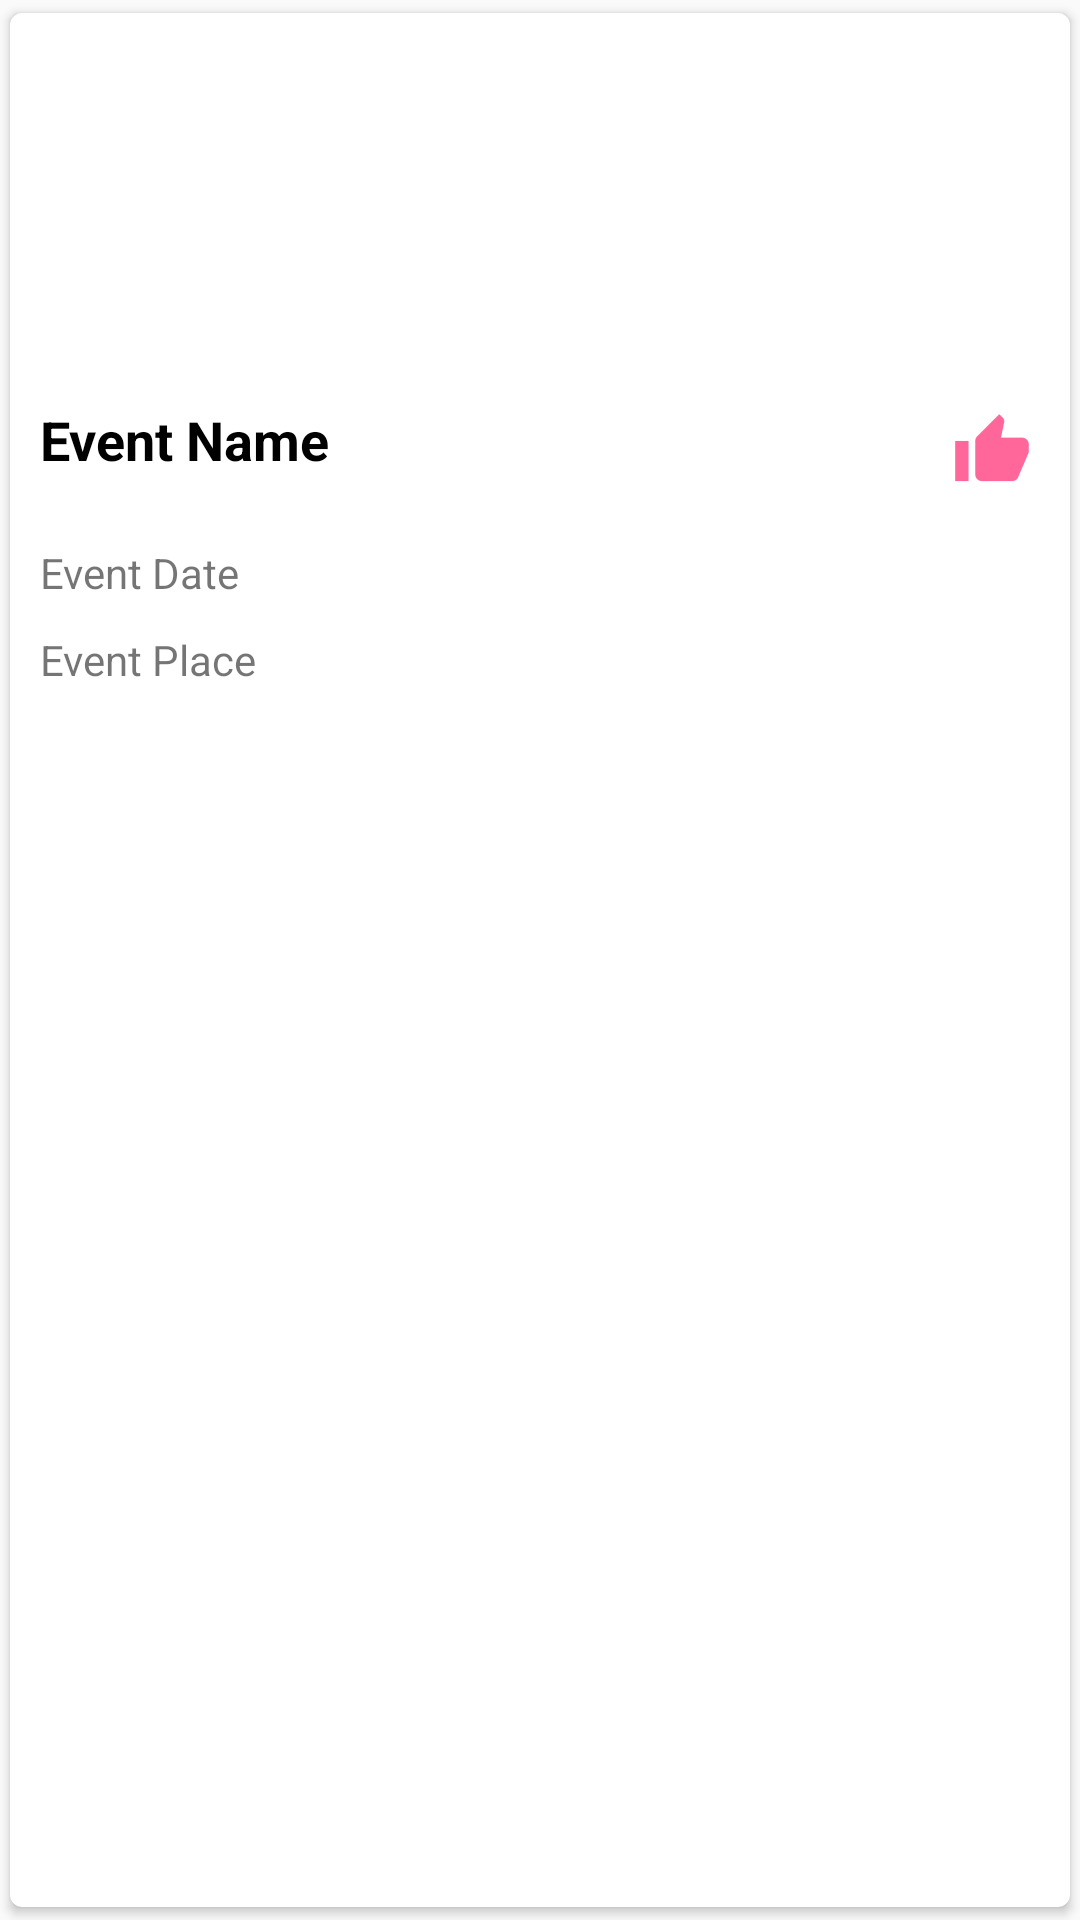

This screen was rendered from an Android layout file. Write that file and the resources it references.
<!-- AndroidManifest.xml: application theme AppTheme -->
<!-- res/layout/adapter_events.xml -->
<?xml version="1.0" encoding="utf-8"?>
<android.support.v7.widget.CardView xmlns:android="http://schemas.android.com/apk/res/android"
    xmlns:app="http://schemas.android.com/apk/res-auto"
    android:layout_width="match_parent"
    android:layout_height="wrap_content"
    android:layout_marginBottom="2dp"
    android:layout_marginTop="2dp"
    app:cardCornerRadius="4dp"
    app:cardUseCompatPadding="true">

    <LinearLayout
        android:id="@+id/llEvent"
        android:layout_width="match_parent"
        android:layout_height="wrap_content"
        android:orientation="vertical">

        <ImageView
            android:id="@+id/imageView"
            android:layout_width="match_parent"
            android:layout_height="120dp"
            android:scaleType="fitXY" />

        <LinearLayout
            android:layout_width="match_parent"
            android:layout_height="wrap_content"
            android:orientation="horizontal">

            <TextView
                android:id="@+id/tvName"
                style="@style/customTextView"
                android:layout_weight="1"
                android:text="Event Name"
                android:textSize="18sp" />

            <ImageView
                android:id="@+id/ivSubscribe"
                android:layout_margin="5dp"
                android:layout_width="wrap_content"
                android:layout_height="wrap_content"
                android:padding="5dp"
                android:src="@drawable/ic_subscribe" />
        </LinearLayout>


        <TextView
            android:id="@+id/tvDateTime"
            android:layout_width="match_parent"
            android:layout_height="wrap_content"
            android:layout_marginLeft="5dp"
            android:padding="5dp"
            android:text="Event Date" />

        <TextView
            android:id="@+id/tvPlace"
            android:layout_width="match_parent"
            android:layout_height="wrap_content"
            android:layout_marginLeft="5dp"
            android:padding="5dp"
            android:text="Event Place" />

    </LinearLayout>
</android.support.v7.widget.CardView>
<!-- resources referenced by this layout -->
<resources>
  <!-- drawable ic_subscribe: png bitmap (drawable-hdpi, 470 bytes) -->
  <style name="customTextView" parent="android:Widget.TextView">
          <item name="android:layout_width">match_parent</item>
          <item name="android:layout_height">wrap_content</item>
          <item name="android:padding">5dp</item>
          <item name="android:layout_margin">5dp</item>
          <item name="android:textColor">@color/colorBlack</item>
          <item name="android:textStyle">bold</item>
      </style>
  <style name="AppTheme" parent="Theme.AppCompat.Light.DarkActionBar">
          
          <item name="colorPrimary">@color/colorPrimary</item>
          <item name="colorPrimaryDark">@color/colorPrimaryDark</item>
          <item name="colorAccent">@color/colorAccent</item>
      </style>
  <color name="colorBlack">#000000</color>
  <color name="colorPrimary">#3F51B5</color>
  <color name="colorPrimaryDark">#303F9F</color>
  <color name="colorAccent">#FF4081</color>
</resources>
